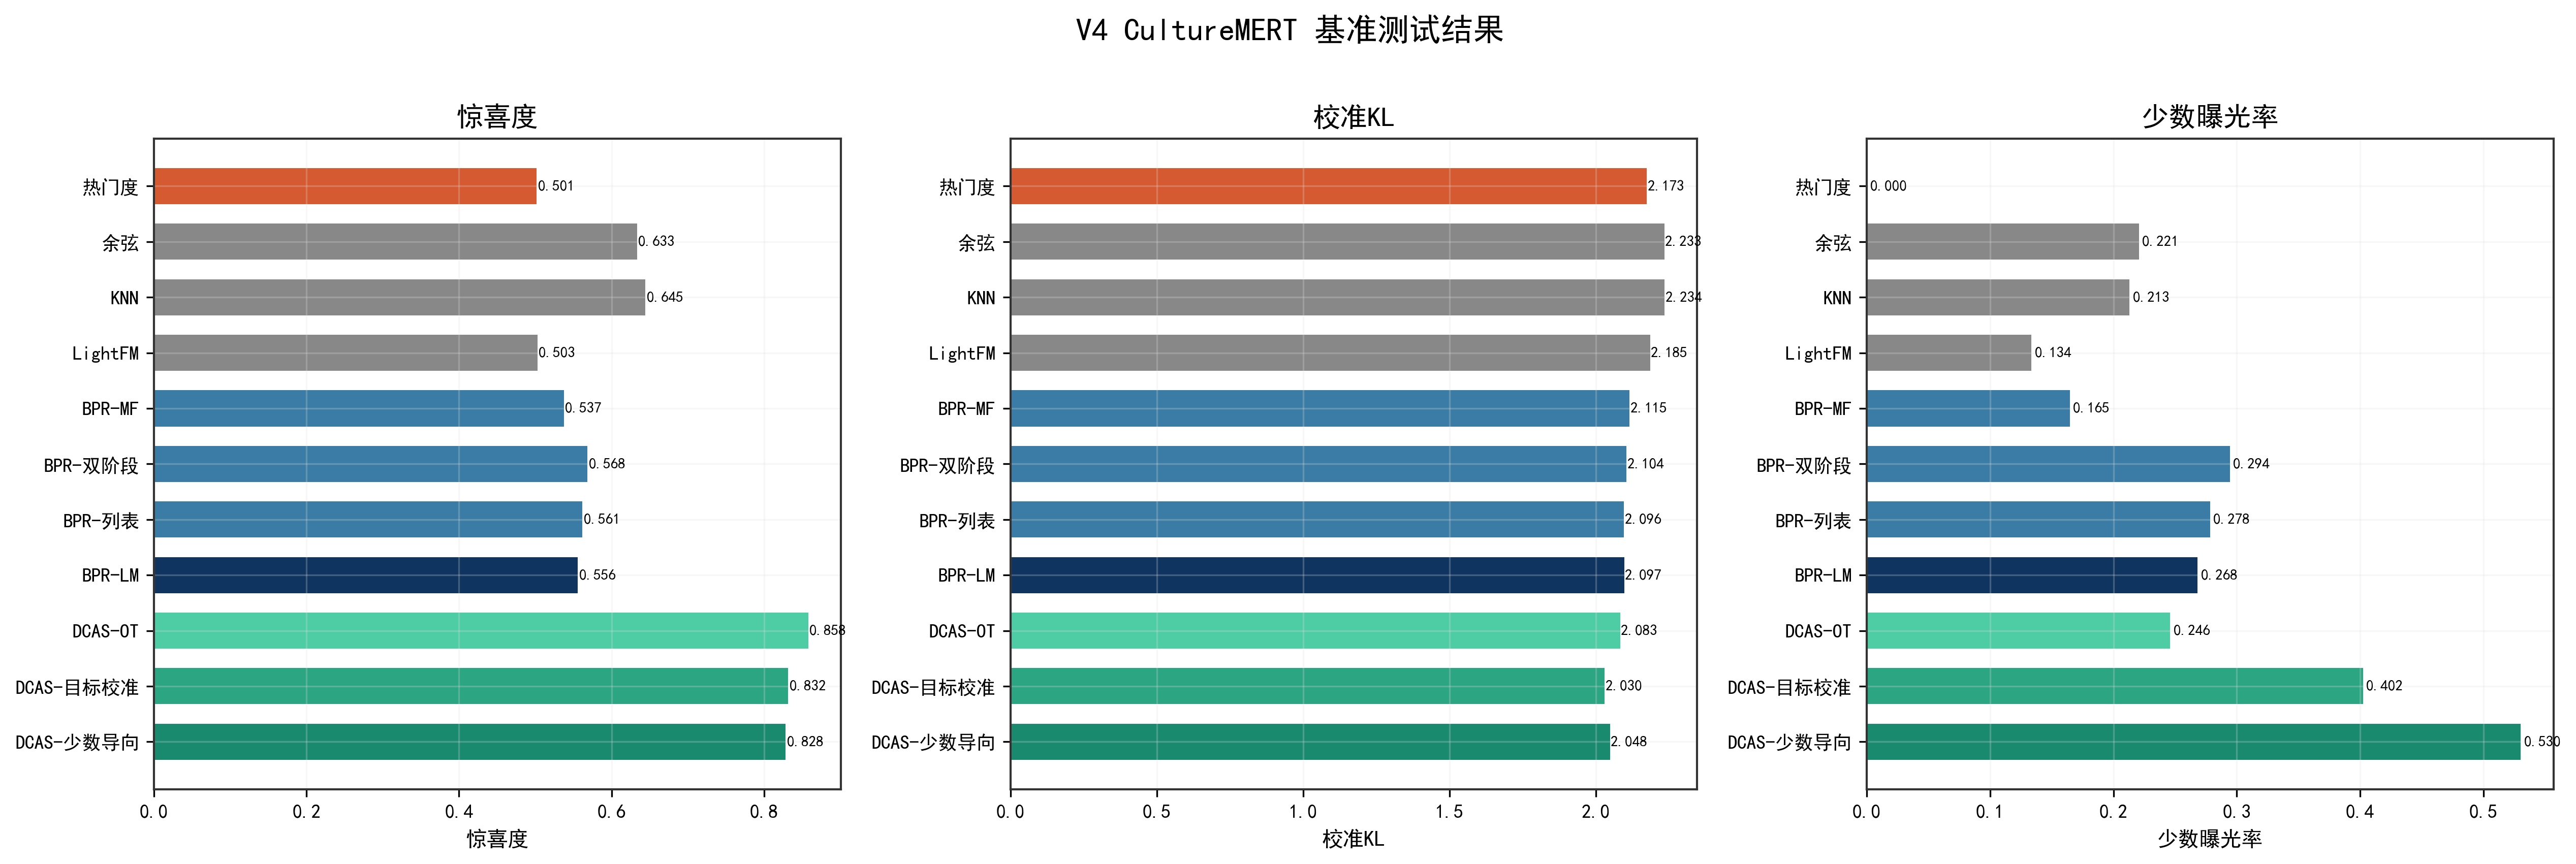

Source data for this figure (header and first rows):
method, serendipity_mean, cultural_calibration_kl_mean, minority_exposure_at_k_mean
popularity, 0.5015, 2.173, 0.0
cosine, 0.6333, 2.233, 0.2207
knn, 0.6445, 2.234, 0.2131
lightfm_like, 0.5027, 2.185, 0.1336
bpr_mf, 0.5373, 2.115, 0.1646
bpr_two_stage_hybrid, 0.5681, 2.104, 0.2943
bpr_listwise_hybrid, 0.5614, 2.096, 0.2783
bpr_lambdamart_hybrid, 0.5558, 2.097, 0.2681
dcas_full_ot, 0.8579, 2.083, 0.246
dcas_full_ot_calibrated_target, 0.8316, 2.03, 0.4023
dcas_full_ot_calibrated_minor, 0.8282, 2.048, 0.5303
